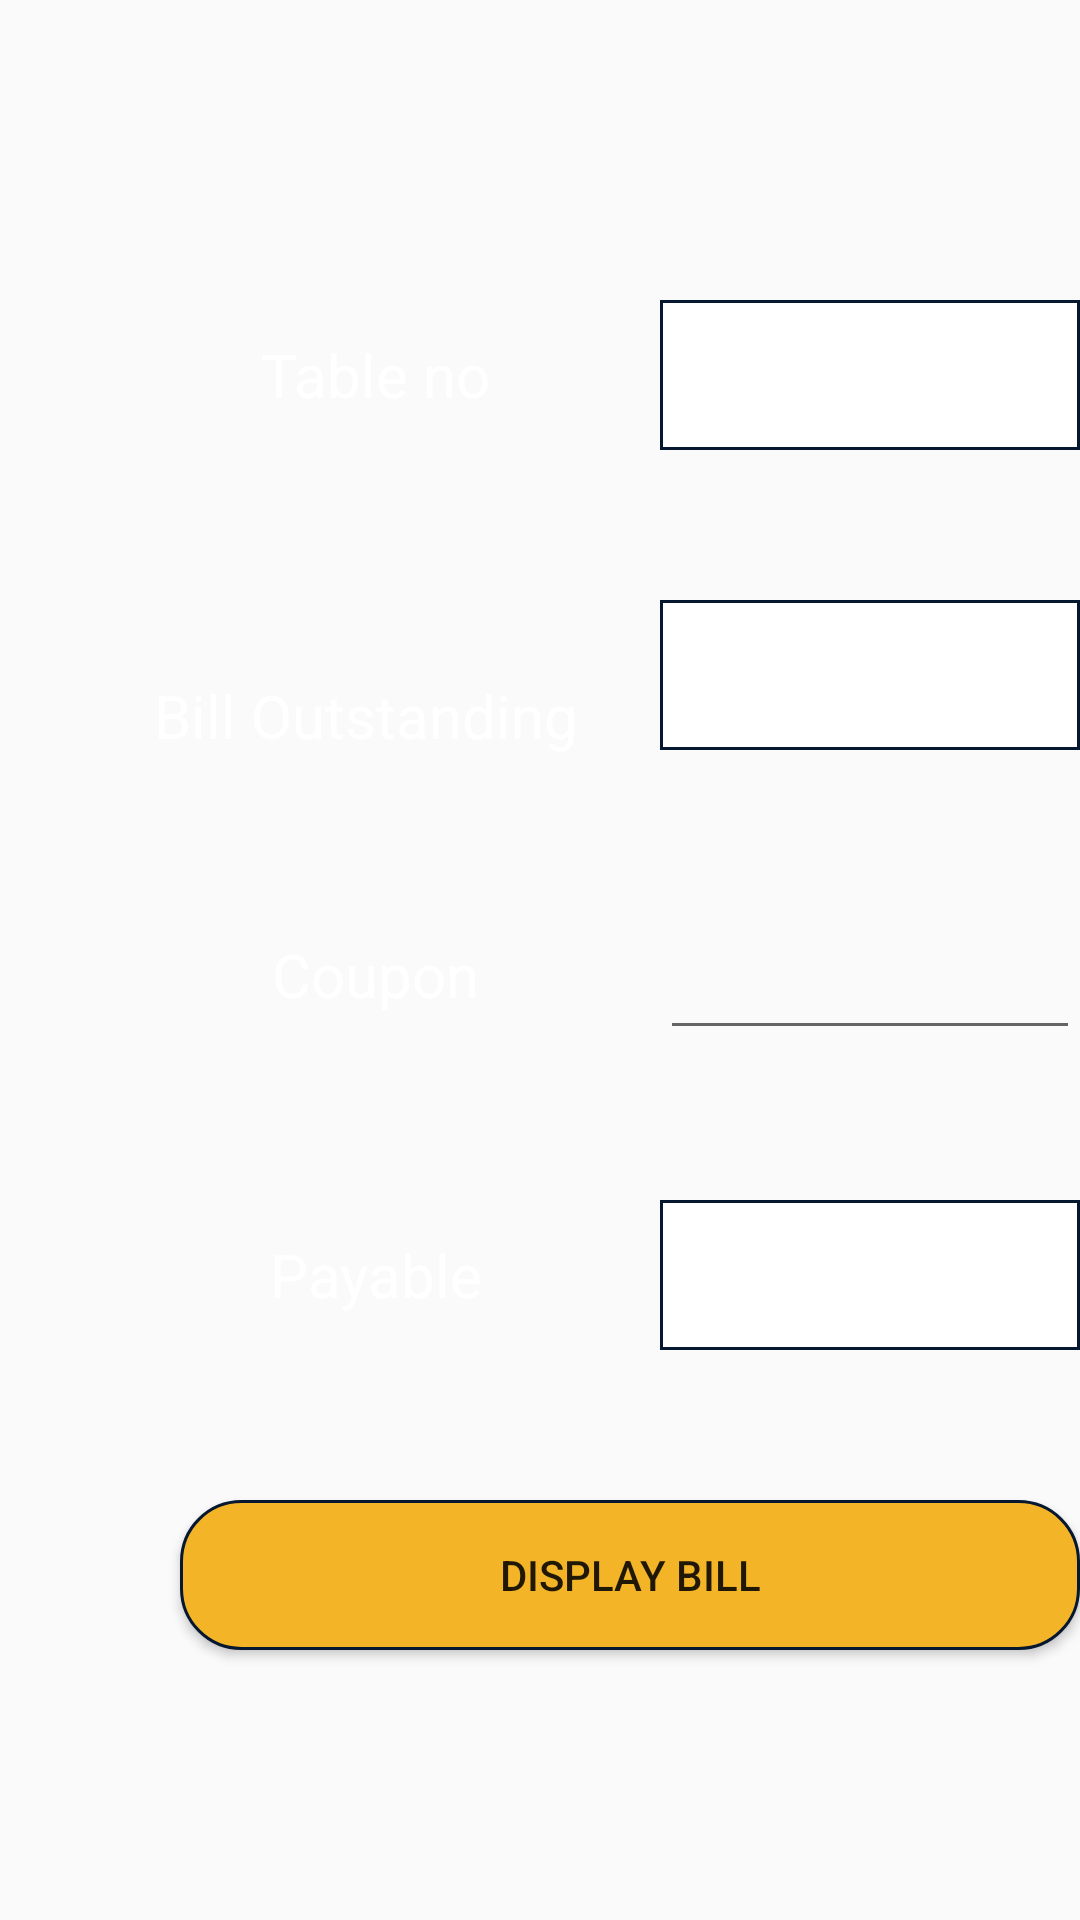

Write the Android layout XML for this screen, with the resource values it uses.
<!-- AndroidManifest.xml: application theme AppTheme -->
<!-- res/layout/activity_paybill.xml -->
<?xml version="1.0" encoding="utf-8"?>
<RelativeLayout xmlns:android="http://schemas.android.com/apk/res/android"
    xmlns:app="http://schemas.android.com/apk/res-auto"
    xmlns:tools="http://schemas.android.com/tools"
    android:layout_width="match_parent"
    android:layout_height="match_parent"
    tools:context=".MainActivity"
    android:background="@drawable/background">


    <TextView
        android:id="@+id/textView"
        android:layout_width="150dp"
        android:layout_height="50dp"
        android:layout_marginLeft="50dp"
        android:layout_marginTop="100dp"
        android:gravity="center"
        android:text="Table no"
        android:textSize="20dp"
        android:textColor="#FFFFFF"
        />

    <Spinner
        android:id="@+id/spinnertableno"
        android:layout_width="150dp"
        android:layout_height="50dp"
        android:layout_marginLeft="220dp"
        android:layout_marginTop="100dp"
        android:background="@drawable/white"
        />

    <TextView
        android:id="@+id/textView2"
        android:layout_width="144dp"
        android:layout_height="77dp"
        android:layout_marginLeft="50dp"
        android:layout_marginTop="200dp"
        android:gravity="center"
        android:text="Bill Outstanding"
        android:textSize="20dp"
        android:textColor="#FFFFFF"/>

    <TextView
        android:id="@+id/textView3"
        android:layout_width="150dp"
        android:layout_height="50dp"
        android:layout_marginLeft="50dp"
        android:layout_marginTop="300dp"
        android:gravity="center"
        android:text="Coupon"
        android:textSize="20dp"
        android:textColor="#FFFFFF"
        />

    <TextView
        android:id="@+id/textView4"
        android:layout_width="150dp"
        android:layout_height="50dp"
        android:layout_marginLeft="50dp"
        android:layout_marginTop="400dp"
        android:gravity="center"
        android:text="Payable"
        android:textSize="20dp"
        android:textColor="#FFFFFF"
        />

    <TextView
        android:id="@+id/textView6"
        android:layout_width="150dp"
        android:layout_height="50dp"
        android:layout_marginLeft="220dp"
        android:layout_marginTop="200dp"
        android:gravity="center"
        android:text=""
        android:background="@drawable/white"
        />

    <EditText
        android:id="@+id/EditText"
        android:layout_width="150dp"
        android:layout_height="50dp"
        android:layout_marginLeft="220dp"
        android:layout_marginTop="300dp"
        android:textColor="#FFFFFF"/>

    <TextView
        android:id="@+id/textView5"
        android:layout_width="150dp"
        android:layout_height="50dp"
        android:layout_marginLeft="220dp"
        android:layout_marginTop="400dp"
        android:gravity="center"
        android:text=""
        android:background="@drawable/white"/>

    <Button
        android:id="@+id/button"
        android:layout_width="300dp"
        android:layout_height="50dp"
        android:layout_marginLeft="60dp"
        android:layout_marginTop="500dp"
        android:text="Display Bill"
        android:background="@drawable/custom_button"/>




</RelativeLayout>
<!-- resources referenced by this layout -->
<resources>
  <!-- drawable custom_button (drawable) -->
  <?xml version="1.0" encoding="utf-8"?>
  <shape xmlns:android="http://schemas.android.com/apk/res/android"
      android:shape="rectangle">
      <solid android:color="#D6F1CA"></solid>
      <corners android:radius="20dp"></corners>
      <stroke android:color="#061730" android:width="1dp"></stroke>
      <padding
          android:bottom="7dp"
          android:left="7dp"
          android:right="7dp"
          android:top="7dp"></padding>
      <gradient
          android:startColor="#F3B527"
          android:endColor="#F3B527 "
          android:angle="90"></gradient>
  
  </shape>
  <!-- drawable white (drawable) -->
  <?xml version="1.0" encoding="utf-8"?>
  <shape xmlns:android="http://schemas.android.com/apk/res/android"
      android:shape="rectangle">
      <stroke android:color="#061730" android:width="1dp"></stroke>
      <padding
          android:bottom="7dp"
          android:left="7dp"
          android:right="7dp"
          android:top="7dp"></padding>
      <gradient
          android:startColor="#FFFFFF"
          android:endColor="#FFFFFF"
          android:angle="90"></gradient>
  
  </shape>
  <style name="AppTheme" parent="Theme.AppCompat.Light.DarkActionBar">
          
          <item name="windowActionBar">false</item>
          <item name="colorPrimary">@color/colorPrimary</item>
          <item name="colorPrimaryDark">@color/colorPrimaryDark</item>
          <item name="colorAccent">@color/colorAccent</item>
          <item name="windowNoTitle">true</item>
      </style>
  <!-- not gathered from this repository: default colours our renderer supplied (Android Studio template values) -->
  <color name="colorPrimary">#FF6200EE</color>
  <color name="colorPrimaryDark">#FF3700B3</color>
  <color name="colorAccent">#FF03DAC5</color>
</resources>
